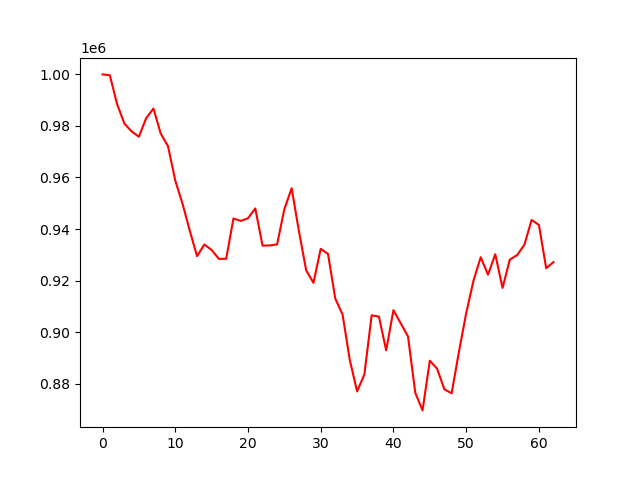

Source data for this figure (header and first rows):
account_value, date, daily_return
1000000, 2022-01-03, 
999664, 2022-01-04, -0.0003356
988475, 2022-01-05, -0.01119
980933, 2022-01-06, -0.00763
977862, 2022-01-07, -0.003131
975816, 2022-01-10, -0.002093
983032, 2022-01-11, 0.007395
986739, 2022-01-12, 0.003771
977038, 2022-01-13, -0.009831
972172, 2022-01-14, -0.004981
958786, 2022-01-18, -0.01377
949787, 2022-01-19, -0.009386
939269, 2022-01-20, -0.01107
929450, 2022-01-21, -0.01045
934002, 2022-01-24, 0.004898
931853, 2022-01-25, -0.002301
928395, 2022-01-26, -0.003712
928467, 2022-01-27, 7.794403481775625e-05
944090, 2022-01-28, 0.01683
943146, 2022-01-31, -0.001
944162, 2022-02-01, 0.001077
947990, 2022-02-02, 0.004055
933536, 2022-02-03, -0.01525
933631, 2022-02-04, 0.0001016
934043, 2022-02-07, 0.000442
947675, 2022-02-08, 0.01459
955826, 2022-02-09, 0.008601
939192, 2022-02-10, -0.0174
923936, 2022-02-11, -0.01624
919124, 2022-02-14, -0.005208
932312, 2022-02-15, 0.01435
930340, 2022-02-16, -0.002115
913003, 2022-02-17, -0.01863
906872, 2022-02-18, -0.006715
889138, 2022-02-22, -0.01956
876976, 2022-02-23, -0.01368
883512, 2022-02-24, 0.007454
906490, 2022-02-25, 0.02601
906007, 2022-02-28, -0.0005332
892920, 2022-03-01, -0.01444
908517, 2022-03-02, 0.01747
903406, 2022-03-03, -0.005626
898334, 2022-03-04, -0.005614
876455, 2022-03-07, -0.02435
869608, 2022-03-08, -0.007812
888897, 2022-03-09, 0.02218
885796, 2022-03-10, -0.003489
877807, 2022-03-11, -0.009019
876247, 2022-03-14, -0.001777
892287, 2022-03-15, 0.01831
907294, 2022-03-16, 0.01682
919916, 2022-03-17, 0.01391
929053, 2022-03-18, 0.009933
922287, 2022-03-21, -0.007283
930205, 2022-03-22, 0.008585
917120, 2022-03-23, -0.01407
928156, 2022-03-24, 0.01203
929849, 2022-03-25, 0.001824
933886, 2022-03-28, 0.004342
943513, 2022-03-29, 0.01031
... 3 more rows
